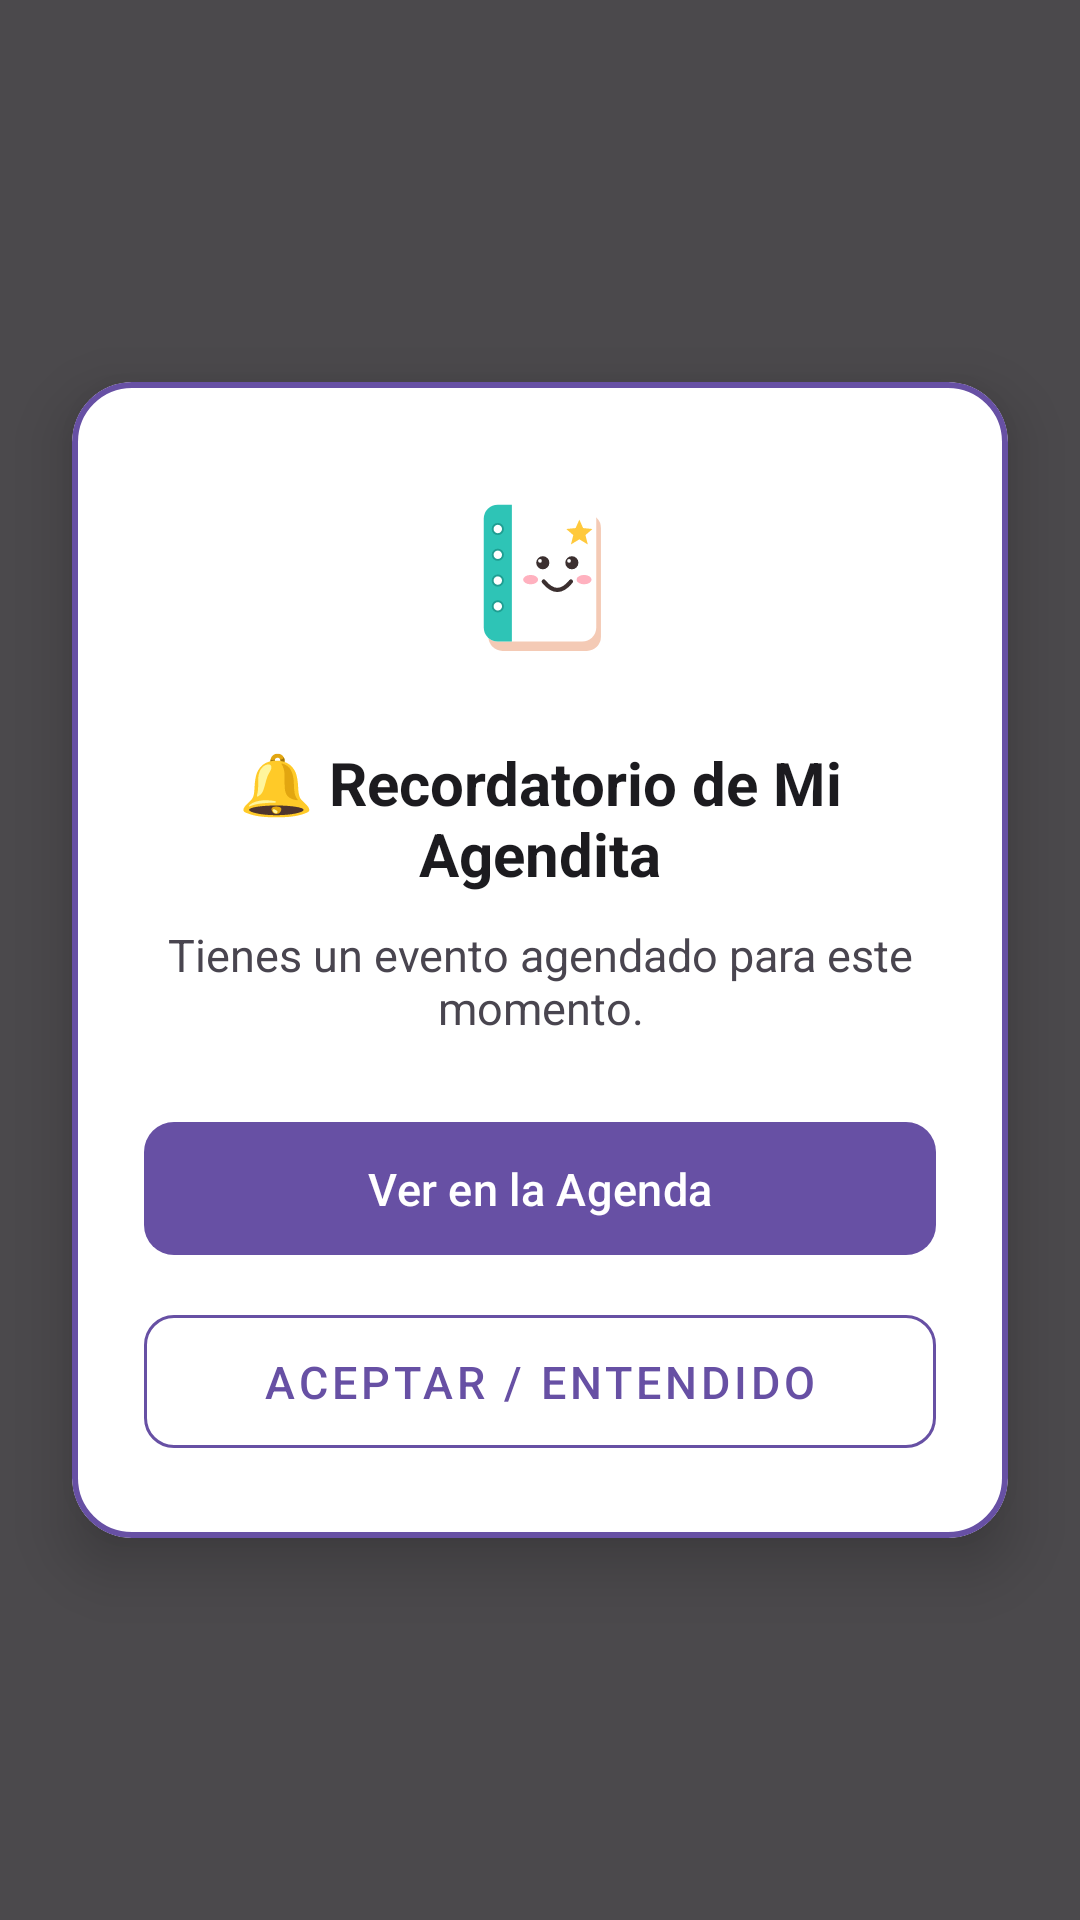

Here is an Android app screen rendered from its layout file. Give the layout XML and the strings, colors and styles it references.
<!-- AndroidManifest.xml: activity theme Theme.ActividadesDeIara -->
<!-- res/layout/activity_reminder.xml -->
<?xml version="1.0" encoding="utf-8"?>
<FrameLayout xmlns:android="http://schemas.android.com/apk/res/android"
    xmlns:app="http://schemas.android.com/apk/res-auto"
    xmlns:tools="http://schemas.android.com/tools"
    android:layout_width="match_parent"
    android:layout_height="match_parent"
    android:background="#B3000000">

    <com.google.android.material.card.MaterialCardView
        android:layout_width="match_parent"
        android:layout_height="wrap_content"
        android:layout_gravity="center"
        android:layout_margin="24dp"
        app:cardCornerRadius="20dp"
        app:cardElevation="12dp"
        app:cardBackgroundColor="@color/card_background"
        app:strokeWidth="2dp"
        app:strokeColor="@color/purple_500">

        <LinearLayout
            android:layout_width="match_parent"
            android:layout_height="wrap_content"
            android:orientation="vertical"
            android:gravity="center"
            android:padding="24dp">

            <ImageView
                android:layout_width="80dp"
                android:layout_height="80dp"
                android:src="@drawable/ic_notebook_logo"
                android:contentDescription="Mi Agendita" />

            <TextView
                android:id="@+id/tvReminderTitle"
                android:layout_width="wrap_content"
                android:layout_height="wrap_content"
                android:layout_marginTop="16dp"
                android:gravity="center"
                android:text="🔔 Recordatorio de Mi Agendita"
                android:textColor="@color/text_primary"
                android:textSize="20sp"
                android:textStyle="bold" />

            <TextView
                android:id="@+id/tvReminderDescription"
                android:layout_width="wrap_content"
                android:layout_height="wrap_content"
                android:layout_marginTop="10dp"
                android:gravity="center"
                android:text="Tienes un evento agendado para este momento."
                android:textColor="@color/text_secondary"
                android:textSize="15sp" />

            <com.google.android.material.button.MaterialButton
                android:id="@+id/btnVerAgenda"
                android:layout_width="match_parent"
                android:layout_height="wrap_content"
                android:layout_marginTop="24dp"
                android:paddingVertical="12dp"
                android:text="Ver en la Agenda"
                android:textSize="15sp"
                app:cornerRadius="10dp" />

            <com.google.android.material.button.MaterialButton
                android:id="@+id/btnEntendido"
                style="@style/Widget.MaterialComponents.Button.OutlinedButton"
                android:layout_width="match_parent"
                android:layout_height="wrap_content"
                android:layout_marginTop="10dp"
                android:paddingVertical="12dp"
                android:text="Aceptar / Entendido"
                android:textColor="@color/purple_500"
                android:textSize="15sp"
                app:cornerRadius="10dp"
                app:strokeColor="@color/purple_500" />

        </LinearLayout>
    </com.google.android.material.card.MaterialCardView>

</FrameLayout>
<!-- resources referenced by this layout -->
<resources>
  <color name="card_background">#FFFFFFFF</color>
  <color name="purple_500">#6750A4</color>
  <color name="text_primary">#FF1C1B1F</color>
  <color name="text_secondary">#FF49454F</color>
  <!-- drawable ic_notebook_logo: vector/xml drawable (drawable, 2759 chars, omitted) -->
  <style name="Theme.ActividadesDeIara" parent="Base.Theme.ActividadesDeIara" />
  <style name="Base.Theme.ActividadesDeIara" parent="Theme.Material3.DayNight.NoActionBar">
          
          <item name="colorPrimary">@color/purple_500</item>
          <item name="colorPrimaryVariant">@color/purple_700</item>
          <item name="colorOnPrimary">@color/white</item>
          <item name="colorSecondaryContainer">@color/purple_500</item>
          <item name="colorOnSecondaryContainer">@color/white</item>
          <item name="android:statusBarColor">@color/purple_700</item>
          <item name="android:windowLightStatusBar">false</item>
  
          <item name="android:timePickerDialogTheme">@style/DialogTheme.ActividadesDeIara</item>
          <item name="android:datePickerDialogTheme">@style/DialogTheme.ActividadesDeIara</item>
  
          
          <item name="textInputStyle">@style/Widget.ActividadesDeIara.TextInputLayout</item>
      </style>
  <color name="purple_700">#4F378B</color>
  <color name="white">#FFFFFFFF</color>
  <style name="DialogTheme.ActividadesDeIara" parent="Theme.AppCompat.Light.Dialog">
          <item name="colorPrimary">@color/purple_500</item>
          <item name="colorAccent">@color/purple_500</item>
          <item name="android:textColorPrimary">#1C1B1F</item>
          <item name="android:textColorSecondary">#49454F</item>
          <item name="buttonBarPositiveButtonStyle">@style/Widget.ActividadesDeIara.DialogButton</item>
          <item name="buttonBarNegativeButtonStyle">@style/Widget.ActividadesDeIara.DialogButton</item>
      </style>
  <style name="Widget.ActividadesDeIara.TextInputLayout" parent="Widget.MaterialComponents.TextInputLayout.OutlinedBox">
          <item name="hintTextColor">@color/purple_700</item>
          <item name="android:textColorHint">@color/text_hint</item>
          <item name="boxStrokeColor">@color/purple_500</item>
          <item name="boxStrokeWidth">1.5dp</item>
          <item name="boxCornerRadiusTopStart">10dp</item>
          <item name="boxCornerRadiusTopEnd">10dp</item>
          <item name="boxCornerRadiusBottomStart">10dp</item>
          <item name="boxCornerRadiusBottomEnd">10dp</item>
      </style>
  <style name="Widget.ActividadesDeIara.DialogButton" parent="Widget.AppCompat.Button.ButtonBar.AlertDialog">
          <item name="android:textColor">@color/purple_700</item>
          <item name="android:textSize">16sp</item>
          <item name="android:textStyle">bold</item>
      </style>
  <color name="text_hint">#FF555555</color>
</resources>
